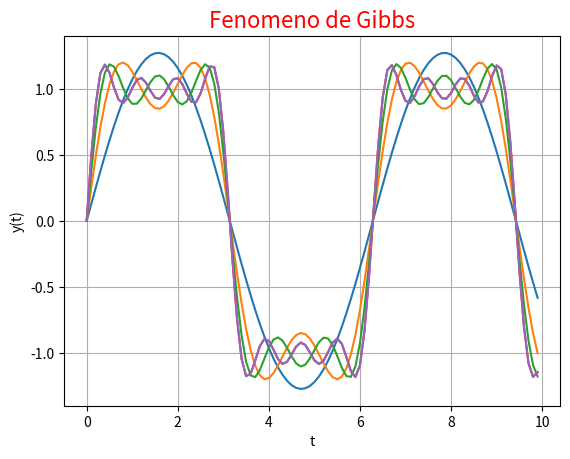

Write Python code to recreate this figure.
# [redacted]
import numpy as np
import matplotlib.pyplot as plt
import math
import time
#ecuacion de fourier para generar un pulso rectangular con la ecuacion del fenomeno de gibbs    

'''
La ecuacion que simula la suma parcial de armonicos de un pulso rectangular
y(t)=(4/pi)*sum((sen(2*k-1)/(2*k-1))*t), k=1->n
Fuente:http://sistemyse.blogspot.com/
El indice ha cambiado para evitar los numeros pares:
http://mathworld.wolfram.com/FourierSeriesSquareWave.html 

'''


def main(K, N=100):
    y_sum=0
    y_record=[]
    t = np.linspace(0.0, 10.0, N, endpoint=False)
    for k in range(1,K+1):
        ##print(k)
        y = (4/math.pi)*(np.sin((2*k-1)*t)/(2*k-1))
        #y_sum=y #si se puede hacer
        y_sum=np.add(y_sum,y)
        #print(np.shape(y))
        #y_record.append(y)
        plt.plot(t, y_sum)
        #if k>1:
        #    y_sum=np.add(y_record)
        #    plt.plot(t, y_sum)
    plt.plot(t, y_sum)
    plt.xlabel("t")
    plt.ylabel("y(t)")
    plt.title('Fenomeno de Gibbs', fontsize=16, color='r')
    plt.grid(True)
    plt.show()
    print("main")





if __name__ == "__main__":
    k=4
    main(k)
    #tarea, realizar el mismo procedimiento sin la libreria numpy.
else:
    print("importado gibss")